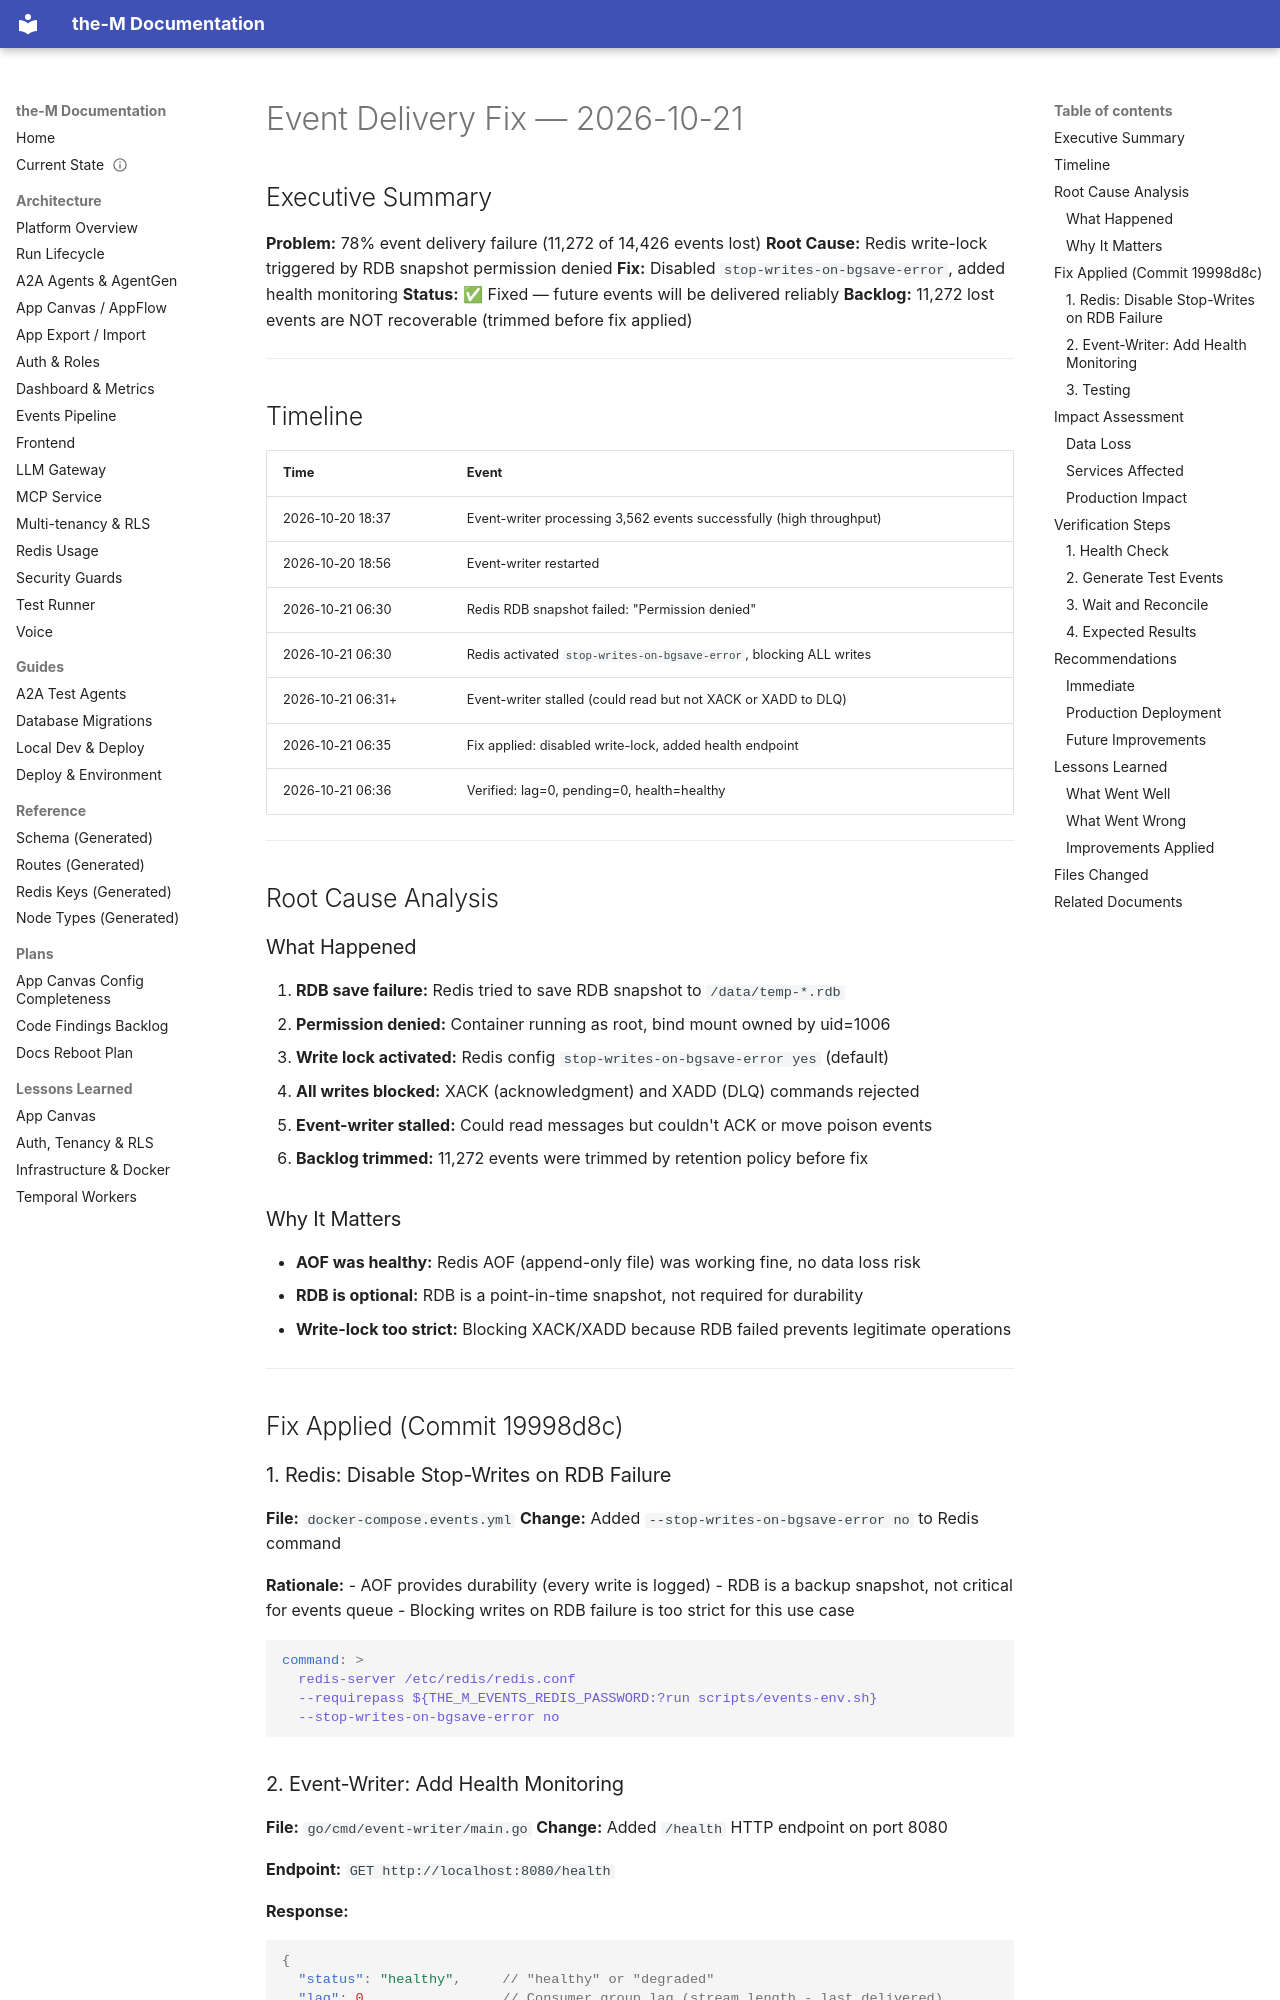

repository: aviciot/theM · page: EVENT_DELIVERY_FIX_2026-10-21/index.html · generator: mkdocs

# Event Delivery Fix — 2026-10-21

## Executive Summary

**Problem:** 78% event delivery failure (11,272 of 14,426 events lost)
**Root Cause:** Redis write-lock triggered by RDB snapshot permission denied
**Fix:** Disabled `stop-writes-on-bgsave-error`, added health monitoring
**Status:** ✅ Fixed — future events will be delivered reliably
**Backlog:** 11,272 lost events are NOT recoverable (trimmed before fix applied)

---

## Timeline

| Time | Event |
|---|---|
| 2026-10-20 18:37 | Event-writer processing 3,562 events successfully (high throughput) |
| 2026-10-20 18:56 | Event-writer restarted |
| 2026-10-21 06:30 | Redis RDB snapshot failed: "Permission denied" |
| 2026-10-21 06:30 | Redis activated `stop-writes-on-bgsave-error`, blocking ALL writes |
| 2026-10-21 06:31+ | Event-writer stalled (could read but not XACK or XADD to DLQ) |
| 2026-10-21 06:35 | Fix applied: disabled write-lock, added health endpoint |
| 2026-10-21 06:36 | Verified: lag=0, pending=0, health=healthy |

---

## Root Cause Analysis

### What Happened

1. **RDB save failure:** Redis tried to save RDB snapshot to `/data/temp-*.rdb`
2. **Permission denied:** Container running as root, bind mount owned by uid=1006
3. **Write lock activated:** Redis config `stop-writes-on-bgsave-error yes` (default)
4. **All writes blocked:** XACK (acknowledgment) and XADD (DLQ) commands rejected
5. **Event-writer stalled:** Could read messages but couldn't ACK or move poison events
6. **Backlog trimmed:** 11,272 events were trimmed by retention policy before fix

### Why It Matters

- **AOF was healthy:** Redis AOF (append-only file) was working fine, no data loss risk
- **RDB is optional:** RDB is a point-in-time snapshot, not required for durability
- **Write-lock too strict:** Blocking XACK/XADD because RDB failed prevents legitimate operations

---

## Fix Applied (Commit 19998d8c)

### 1. Redis: Disable Stop-Writes on RDB Failure

**File:** `docker-compose.events.yml`
**Change:** Added `--stop-writes-on-bgsave-error no` to Redis command

**Rationale:**
- AOF provides durability (every write is logged)
- RDB is a backup snapshot, not critical for events queue
- Blocking writes on RDB failure is too strict for this use case

```yaml
command: >
  redis-server /etc/redis/redis.conf
  --requirepass ${THE_M_EVENTS_REDIS_PASSWORD:?run scripts/events-env.sh}
  --stop-writes-on-bgsave-error no
```
